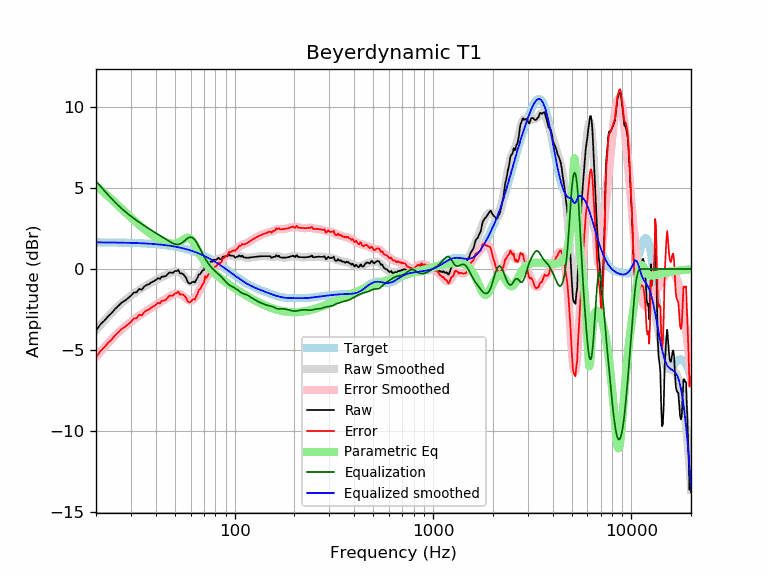

Source data for this figure (header and first rows):
frequency, raw, error, smoothed, error_smoothed, equalization, parametric_eq, equalized_raw, equalized_smoothed, target
20, -3.81, -5.45, -3.78, -5.42, 5.42, 5.11, 1.60, 1.64, 1.64
21, -3.43, -5.07, -3.48, -5.11, 5.11, 4.91, 1.68, 1.64, 1.64
22, -3.19, -4.83, -3.20, -4.83, 4.83, 4.70, 1.64, 1.64, 1.64
23, -2.92, -4.56, -2.93, -4.57, 4.57, 4.49, 1.65, 1.63, 1.63
24, -2.71, -4.34, -2.69, -4.32, 4.32, 4.28, 1.61, 1.63, 1.63
25, -2.45, -4.08, -2.47, -4.10, 4.10, 4.08, 1.65, 1.63, 1.63
26, -2.26, -3.89, -2.27, -3.90, 3.90, 3.88, 1.63, 1.62, 1.62
27, -2.06, -3.68, -2.09, -3.71, 3.71, 3.69, 1.65, 1.62, 1.62
28, -1.95, -3.57, -1.93, -3.54, 3.54, 3.51, 1.59, 1.62, 1.62
29, -1.80, -3.41, -1.78, -3.39, 3.39, 3.33, 1.59, 1.61, 1.61
30, -1.65, -3.26, -1.64, -3.25, 3.25, 3.17, 1.60, 1.61, 1.61
31, -1.45, -3.05, -1.51, -3.12, 3.12, 3.01, 1.67, 1.60, 1.60
32, -1.44, -3.04, -1.40, -3.00, 3.00, 2.86, 1.55, 1.60, 1.60
33, -1.23, -2.82, -1.29, -2.88, 2.88, 2.72, 1.65, 1.59, 1.59
34, -1.28, -2.87, -1.19, -2.77, 2.77, 2.59, 1.49, 1.58, 1.58
35, -1.08, -2.66, -1.09, -2.67, 2.67, 2.47, 1.59, 1.58, 1.58
36, -0.98, -2.55, -1.00, -2.57, 2.57, 2.35, 1.59, 1.57, 1.57
37, -0.94, -2.50, -0.92, -2.48, 2.48, 2.24, 1.53, 1.56, 1.56
38, -0.82, -2.37, -0.84, -2.39, 2.39, 2.14, 1.56, 1.55, 1.55
39, -0.76, -2.30, -0.76, -2.30, 2.30, 2.05, 1.54, 1.54, 1.54
40, -0.68, -2.21, -0.69, -2.22, 2.22, 1.96, 1.54, 1.53, 1.53
41, -0.57, -2.09, -0.62, -2.14, 2.14, 1.88, 1.57, 1.52, 1.52
42, -0.61, -2.12, -0.56, -2.06, 2.06, 1.81, 1.45, 1.51, 1.51
43, -0.46, -1.95, -0.50, -1.99, 1.99, 1.74, 1.53, 1.49, 1.49
44, -0.47, -1.95, -0.43, -1.91, 1.91, 1.69, 1.44, 1.48, 1.48
45, -0.43, -1.90, -0.37, -1.84, 1.84, 1.64, 1.41, 1.46, 1.46
46, -0.31, -1.76, -0.31, -1.76, 1.76, 1.60, 1.45, 1.45, 1.45
47, -0.21, -1.64, -0.26, -1.69, 1.69, 1.58, 1.48, 1.43, 1.43
48, -0.23, -1.65, -0.21, -1.63, 1.63, 1.56, 1.39, 1.42, 1.42
49, -0.23, -1.63, -0.17, -1.57, 1.57, 1.56, 1.34, 1.40, 1.40
50, -0.12, -1.50, -0.15, -1.53, 1.53, 1.57, 1.41, 1.38, 1.38
51, -0.13, -1.49, -0.15, -1.51, 1.51, 1.59, 1.38, 1.36, 1.36
52, -0.06, -1.40, -0.18, -1.51, 1.51, 1.63, 1.45, 1.34, 1.34
53, -0.27, -1.59, -0.23, -1.54, 1.54, 1.68, 1.27, 1.32, 1.32
54, -0.27, -1.57, -0.30, -1.59, 1.59, 1.74, 1.32, 1.29, 1.29
55, -0.31, -1.58, -0.39, -1.67, 1.67, 1.80, 1.35, 1.27, 1.27
56, -0.43, -1.68, -0.50, -1.75, 1.75, 1.86, 1.31, 1.25, 1.25
57, -0.57, -1.79, -0.61, -1.83, 1.83, 1.91, 1.25, 1.22, 1.22
58, -0.80, -2.00, -0.70, -1.89, 1.89, 1.93, 1.09, 1.19, 1.19
59, -0.89, -2.06, -0.77, -1.94, 1.94, 1.91, 1.05, 1.17, 1.17
60, -0.89, -2.03, -0.82, -1.96, 1.96, 1.85, 1.06, 1.14, 1.14
61, -0.81, -1.92, -0.83, -1.94, 1.94, 1.76, 1.12, 1.11, 1.11
62, -0.78, -1.86, -0.80, -1.88, 1.88, 1.64, 1.10, 1.08, 1.08
63, -0.83, -1.88, -0.74, -1.79, 1.79, 1.50, 0.96, 1.05, 1.05
64, -0.66, -1.68, -0.66, -1.67, 1.67, 1.34, 1.01, 1.02, 1.02
65, -0.53, -1.52, -0.55, -1.54, 1.54, 1.19, 1.01, 0.99, 0.99
66, -0.33, -1.29, -0.43, -1.39, 1.39, 1.03, 1.06, 0.95, 0.95
67, -0.32, -1.24, -0.31, -1.23, 1.23, 0.89, 0.91, 0.92, 0.92
68, -0.20, -1.09, -0.19, -1.08, 1.08, 0.75, 0.87, 0.88, 0.88
69, -0.08, -0.93, -0.07, -0.92, 0.92, 0.62, 0.84, 0.85, 0.85
70, -0.06, -0.88, 0.03, -0.78, 0.78, 0.51, 0.72, 0.81, 0.81
71, 0.33, -0.45, 0.13, -0.65, 0.65, 0.40, 0.97, 0.78, 0.78
72, 0.19, -0.55, 0.22, -0.52, 0.52, 0.30, 0.71, 0.74, 0.74
73, 0.27, -0.43, 0.29, -0.41, 0.41, 0.20, 0.68, 0.70, 0.70
74, 0.37, -0.30, 0.36, -0.31, 0.31, 0.12, 0.68, 0.66, 0.66
75, 0.42, -0.21, 0.41, -0.21, 0.21, 0.04, 0.63, 0.62, 0.62
76, 0.46, -0.13, 0.46, -0.13, 0.13, -0.04, 0.59, 0.59, 0.59
77, 0.43, -0.12, 0.49, -0.05, 0.05, -0.11, 0.48, 0.55, 0.55
78, 0.57, 0.06, 0.53, 0.02, -0.02, -0.18, 0.55, 0.51, 0.51
79, 0.57, 0.10, 0.55, 0.09, -0.09, -0.25, 0.48, 0.47, 0.47
... 553 more rows
